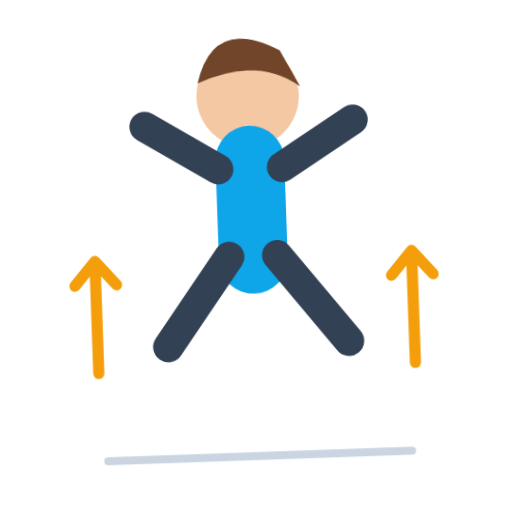
t = 0.00 s
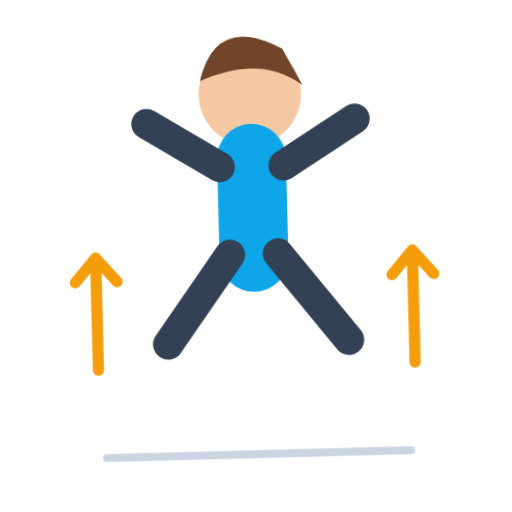
t = 0.40 s
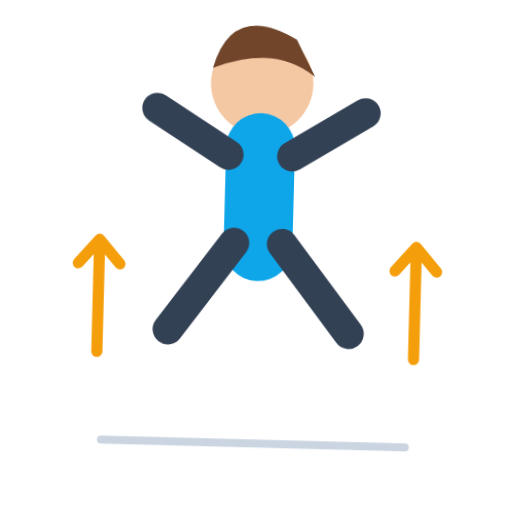
t = 1.20 s
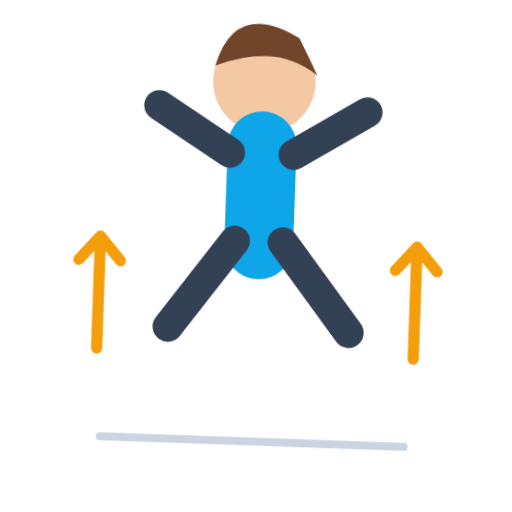
t = 1.60 s
t = 2.00 s: frame unchanged from t = 1.20 s, image omitted
t = 2.80 s: frame unchanged from t = 0.40 s, image omitted

The animated SVG that drew these frames (rendered in a browser with its animation timeline set to each time). Animation: 1 CSS @keyframes rule; one cycle of 3.20 s, repeats indefinitely.

<svg xmlns="http://www.w3.org/2000/svg" viewBox="0 0 320 320" role="img"><title>jump</title><style>@media(prefers-reduced-motion:no-preference){.art{transform-origin:160px 210px;animation:float 3.2s ease-in-out infinite}@keyframes float{0%,100%{transform:translateY(0) rotate(-2deg)}50%{transform:translateY(-9px) rotate(2deg)}}}</style><g class="art"><circle cx="160" cy="60" r="32" fill="#F5C8A4"/><path d="M129 51Q140 9 181 32L193 55Q167 35 129 51" fill="#70452A"/><path d="M160 100V162" fill="none" stroke="#0EA5E9" stroke-width="43" stroke-linecap="round" stroke-linejoin="round"/><path d="M145 160L105 215M175 160L218 215M140 105L95 77M180 105L225 77" fill="none" stroke="#334155" stroke-width="19" stroke-linecap="round" stroke-linejoin="round"/><path d="M65 285H255" fill="none" stroke="#CBD5E1" stroke-width="5" stroke-linecap="round" stroke-linejoin="round"/><path d="M61 230V160M48 175L61 160L74 175M259 230V160M246 175L259 160L272 175" fill="none" stroke="#F59E0B" stroke-width="7" stroke-linecap="round" stroke-linejoin="round"/></g></svg>
